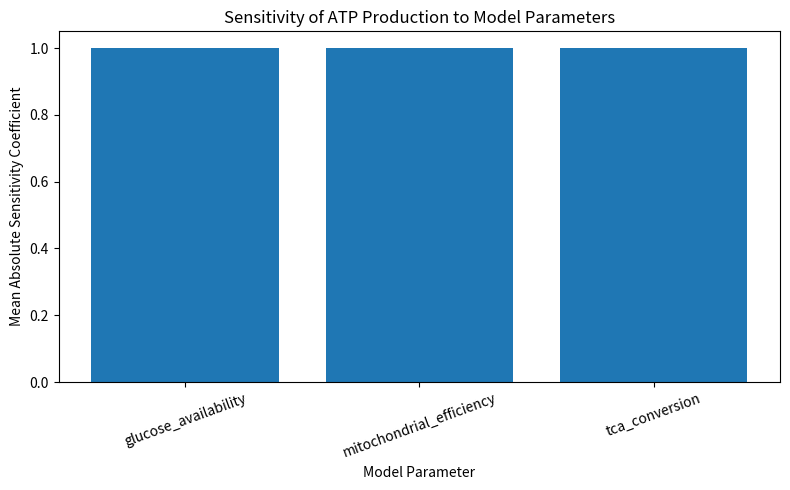

Recreate this plot in Python.
import pandas as pd
import matplotlib.pyplot as plt
import os


# -----------------------------------------
# Neuronal Energy Metabolism
# Local Sensitivity Analysis
# -----------------------------------------

# Baseline model parameters
baseline_parameters = {
    "glucose_availability": 0.5,
    "tca_conversion": 0.8,
    "mitochondrial_efficiency": 0.5
}

glycolysis_capacity = 100


def calculate_atp(
    glucose_availability,
    tca_conversion,
    mitochondrial_efficiency
):
    """Calculate ATP production from model parameters."""

    glycolysis_rate = (
        glycolysis_capacity * glucose_availability
    )

    pyruvate_production = glycolysis_rate

    tca_flux = (
        pyruvate_production * tca_conversion
    )

    NADH_production = tca_flux * 3
    FADH2_production = tca_flux * 1

    ATP_production = (
        (NADH_production * 2.5) +
        (FADH2_production * 1.5)
    ) * mitochondrial_efficiency

    return ATP_production


# Calculate baseline ATP production
baseline_ATP = calculate_atp(
    baseline_parameters["glucose_availability"],
    baseline_parameters["tca_conversion"],
    baseline_parameters["mitochondrial_efficiency"]
)

print("Baseline ATP production:", baseline_ATP)
print()


# Percentage change used for sensitivity analysis
change = 0.10

results = []


# Test each parameter individually
for parameter, baseline_value in baseline_parameters.items():

    for direction in [-1, 1]:

        modified_parameters = baseline_parameters.copy()

        modified_value = baseline_value * (
            1 + direction * change
        )

        modified_parameters[parameter] = modified_value

        new_ATP = calculate_atp(
            modified_parameters["glucose_availability"],
            modified_parameters["tca_conversion"],
            modified_parameters["mitochondrial_efficiency"]
        )

        percent_ATP_change = (
            (new_ATP - baseline_ATP) /
            baseline_ATP
        ) * 100

        sensitivity_coefficient = (
            percent_ATP_change /
            (direction * change * 100)
        )

        results.append({
            "parameter": parameter,
            "parameter_change_percent":
                direction * change * 100,
            "ATP_production": new_ATP,
            "ATP_change_percent":
                percent_ATP_change,
            "sensitivity_coefficient":
                sensitivity_coefficient
        })


# Convert to DataFrame
results_df = pd.DataFrame(results)

print(results_df)


# Create results directories if necessary
os.makedirs("results/figures", exist_ok=True)


# Save sensitivity results
results_df.to_csv(
    "results/sensitivity_analysis.csv",
    index=False
)


# Calculate average absolute sensitivity
summary = (
    results_df
    .groupby("parameter")["sensitivity_coefficient"]
    .apply(lambda x: x.abs().mean())
    .reset_index()
)

summary.columns = [
    "parameter",
    "mean_absolute_sensitivity"
]

print()
print("Sensitivity summary:")
print(summary)


# Plot sensitivity coefficients
plt.figure(figsize=(8, 5))

plt.bar(
    summary["parameter"],
    summary["mean_absolute_sensitivity"]
)

plt.xlabel("Model Parameter")
plt.ylabel("Mean Absolute Sensitivity Coefficient")
plt.title("Sensitivity of ATP Production to Model Parameters")

plt.xticks(rotation=20)
plt.tight_layout()

plt.savefig(
    "results/figures/sensitivity_analysis.png",
    dpi=300
)

plt.show()
